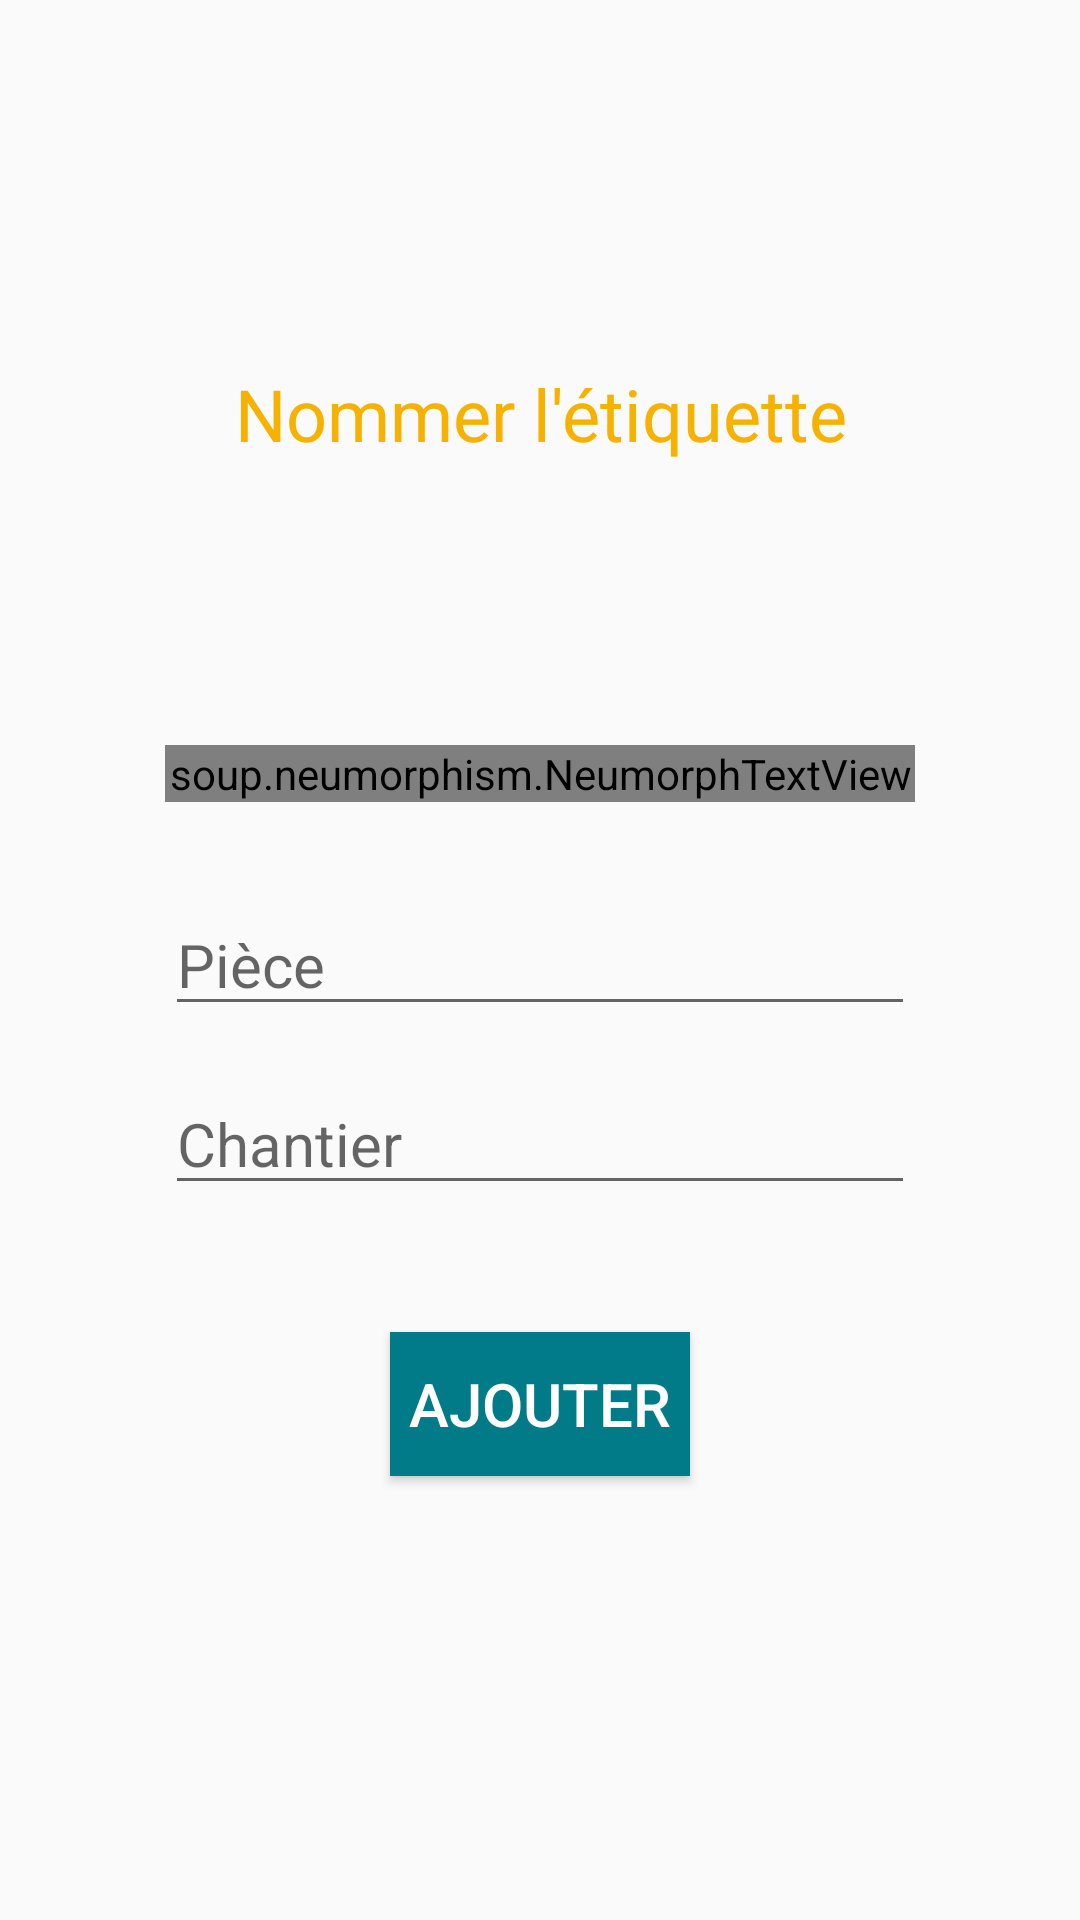

Write the Android layout XML for this screen, with the resource values it uses.
<!-- AndroidManifest.xml: application theme AppTheme -->
<!-- res/layout/activity_add_tag_name.xml -->
<?xml version="1.0" encoding="utf-8"?>
<androidx.constraintlayout.widget.ConstraintLayout
    xmlns:android="http://schemas.android.com/apk/res/android"
    xmlns:app="http://schemas.android.com/apk/res-auto"
    xmlns:tools="http://schemas.android.com/tools"
    android:layout_width="match_parent"
    android:layout_height="match_parent">

    <TextView
        android:id="@+id/AddTagTitle"
        android:layout_width="wrap_content"
        android:layout_height="wrap_content"
        app:layout_constraintLeft_toLeftOf="parent"
        app:layout_constraintRight_toRightOf="parent"
        app:layout_constraintTop_toTopOf="parent"
        app:layout_constraintBottom_toBottomOf="parent"
        app:layout_constraintVertical_bias="0.20"
        android:text="@string/addTagTitle"
        android:gravity="center"
        android:textColor="#f6b101"
        android:textSize="24dp"
        android:textAlignment="center" />

    <TextView
        android:layout_width="wrap_content"
        android:layout_height="wrap_content"
        app:layout_constraintLeft_toLeftOf="parent"
        app:layout_constraintRight_toRightOf="parent"
        app:layout_constraintTop_toTopOf="parent"
        app:layout_constraintBottom_toBottomOf="parent"
        app:layout_constraintVertical_bias="0.30"
        android:textColor="#007DD6"
        android:id="@+id/AddTagUii"
        android:gravity="center"
        android:textAlignment="center"/>

    <soup.neumorphism.NeumorphTextView
        style="@style/Widget.Neumorph.TextView"
        android:id="@+id/AddTagName"
        android:layout_width="250dp"
        android:layout_height="wrap_content"
        app:layout_constraintLeft_toLeftOf="parent"
        app:layout_constraintRight_toRightOf="parent"
        app:layout_constraintTop_toTopOf="parent"
        app:layout_constraintBottom_toBottomOf="parent"
        app:layout_constraintVertical_bias="0.4"
        android:text=""
        android:hint="Nom"
        android:textSize="20dp"
        android:inputType="textCapSentences"
        android:imeOptions="actionNext"
        android:singleLine="true"
        android:textColor="@color/white"
        app:layout_constraintTop_toBottomOf="@+id/AddTagUii" />

    <TextView
        android:layout_width="250dp"
        android:layout_height="wrap_content"
        app:layout_constraintLeft_toLeftOf="parent"
        app:layout_constraintRight_toRightOf="parent"
        app:layout_constraintTop_toTopOf="parent"
        app:layout_constraintBottom_toBottomOf="parent"
        app:layout_constraintVertical_bias="0.44"
        android:id="@+id/AddTagNameAlert"
        android:textColor="@color/red"
        android:textAlignment="textStart"
        android:layout_marginLeft="10dp"
        />

    <AutoCompleteTextView
        style="@style/Widget.Neumorph.TextView"
        android:id="@+id/AddTagRoom"
        android:layout_width="250dp"
        android:layout_height="wrap_content"
        app:layout_constraintLeft_toLeftOf="parent"
        app:layout_constraintRight_toRightOf="parent"
        app:layout_constraintTop_toTopOf="parent"
        app:layout_constraintBottom_toBottomOf="parent"
        app:layout_constraintVertical_bias="0.5"
        android:text=""
        android:hint="Pièce"
        android:textSize="20dp"
        android:inputType="textCapSentences"
        android:nextFocusDown="@+id/AddTagWorkplace"
        android:imeOptions="actionNext"
        android:singleLine="true"
        android:textColor="@color/white"
        app:layout_constraintTop_toBottomOf="@+id/AddTagName" />

    <TextView
        android:layout_width="250dp"
        android:layout_height="wrap_content"
        app:layout_constraintLeft_toLeftOf="parent"
        app:layout_constraintRight_toRightOf="parent"
        app:layout_constraintTop_toTopOf="parent"
        app:layout_constraintBottom_toBottomOf="parent"
        app:layout_constraintVertical_bias="0.54"
        android:id="@+id/AddTagRoomAlert"
        android:textColor="@color/red"
        android:textAlignment="textStart"
        android:layout_marginLeft="10dp"
        />

    <AutoCompleteTextView
        style="@style/Widget.Neumorph.TextView"
        android:id="@+id/AddTagWorkplace"
        android:layout_width="250dp"
        app:layout_constraintLeft_toLeftOf="parent"
        app:layout_constraintRight_toRightOf="parent"
        app:layout_constraintTop_toTopOf="parent"
        app:layout_constraintBottom_toBottomOf="parent"
        app:layout_constraintVertical_bias="0.6"
        android:text=""
        android:inputType="textCapSentences"
        android:imeOptions="actionDone"
        android:hint="Chantier"
        android:textSize="20dp"
        android:singleLine="true"
        android:textColor="@color/white"
        app:layout_constraintTop_toBottomOf="@+id/AddTagRoom"
        android:layout_height="wrap_content" />

    <TextView
        android:layout_width="250dp"
        android:layout_height="wrap_content"
        app:layout_constraintLeft_toLeftOf="parent"
        app:layout_constraintRight_toRightOf="parent"
        app:layout_constraintTop_toTopOf="parent"
        app:layout_constraintBottom_toBottomOf="parent"
        app:layout_constraintVertical_bias="0.64"
        android:id="@+id/AddTagWorkplaceAlert"
        android:textColor="@color/red"
        android:layout_marginLeft="10dp"
        android:textAlignment="textStart"
        />


    <Button
        android:id="@+id/AddTagSubmitBtn"
        android:layout_width="100dp"
        android:layout_height="wrap_content"
        app:layout_constraintLeft_toLeftOf="parent"
        app:layout_constraintRight_toRightOf="parent"
        app:layout_constraintTop_toTopOf="parent"
        app:layout_constraintBottom_toBottomOf="parent"
        app:layout_constraintVertical_bias="0.75"
        android:text="Ajouter"
        android:onClick="AddTagbuttonHandler"
        android:elevation="20dp"
        android:textSize="20dp"
        android:background="#017b88"
        android:textColor="@color/white"
        />

</androidx.constraintlayout.widget.ConstraintLayout>
<!-- resources referenced by this layout -->
<resources>
  <color name="red">#FF0000</color>
  <color name="white">#FFFFFF</color>
  <string name="addTagTitle">Nommer l\'étiquette</string>
  <style name="Widget.Neumorph.TextView" parent="android:Widget">
              <item name="neumorph_shadowElevation">2dp</item>
              <item name="neumorph_shadowColorLight">?colorShadowLight</item>
              <item name="neumorph_shadowColorDark">?colorShadowDark</item>
          </style>
  <style name="AppTheme" parent="Theme.AppCompat.Light.NoActionBar">
          
          <item name="colorPrimary">@color/colorPrimary</item>
          <item name="colorPrimaryDark">@color/colorPrimaryDark</item>
          <item name="colorAccent">@color/colorAccent</item>
      </style>
  <color name="colorPrimary">#ffff</color> //3F51B5
  <color name="colorPrimaryDark">#ffff</color>//303F9F
  <color name="colorAccent">#FF4081</color>
</resources>
